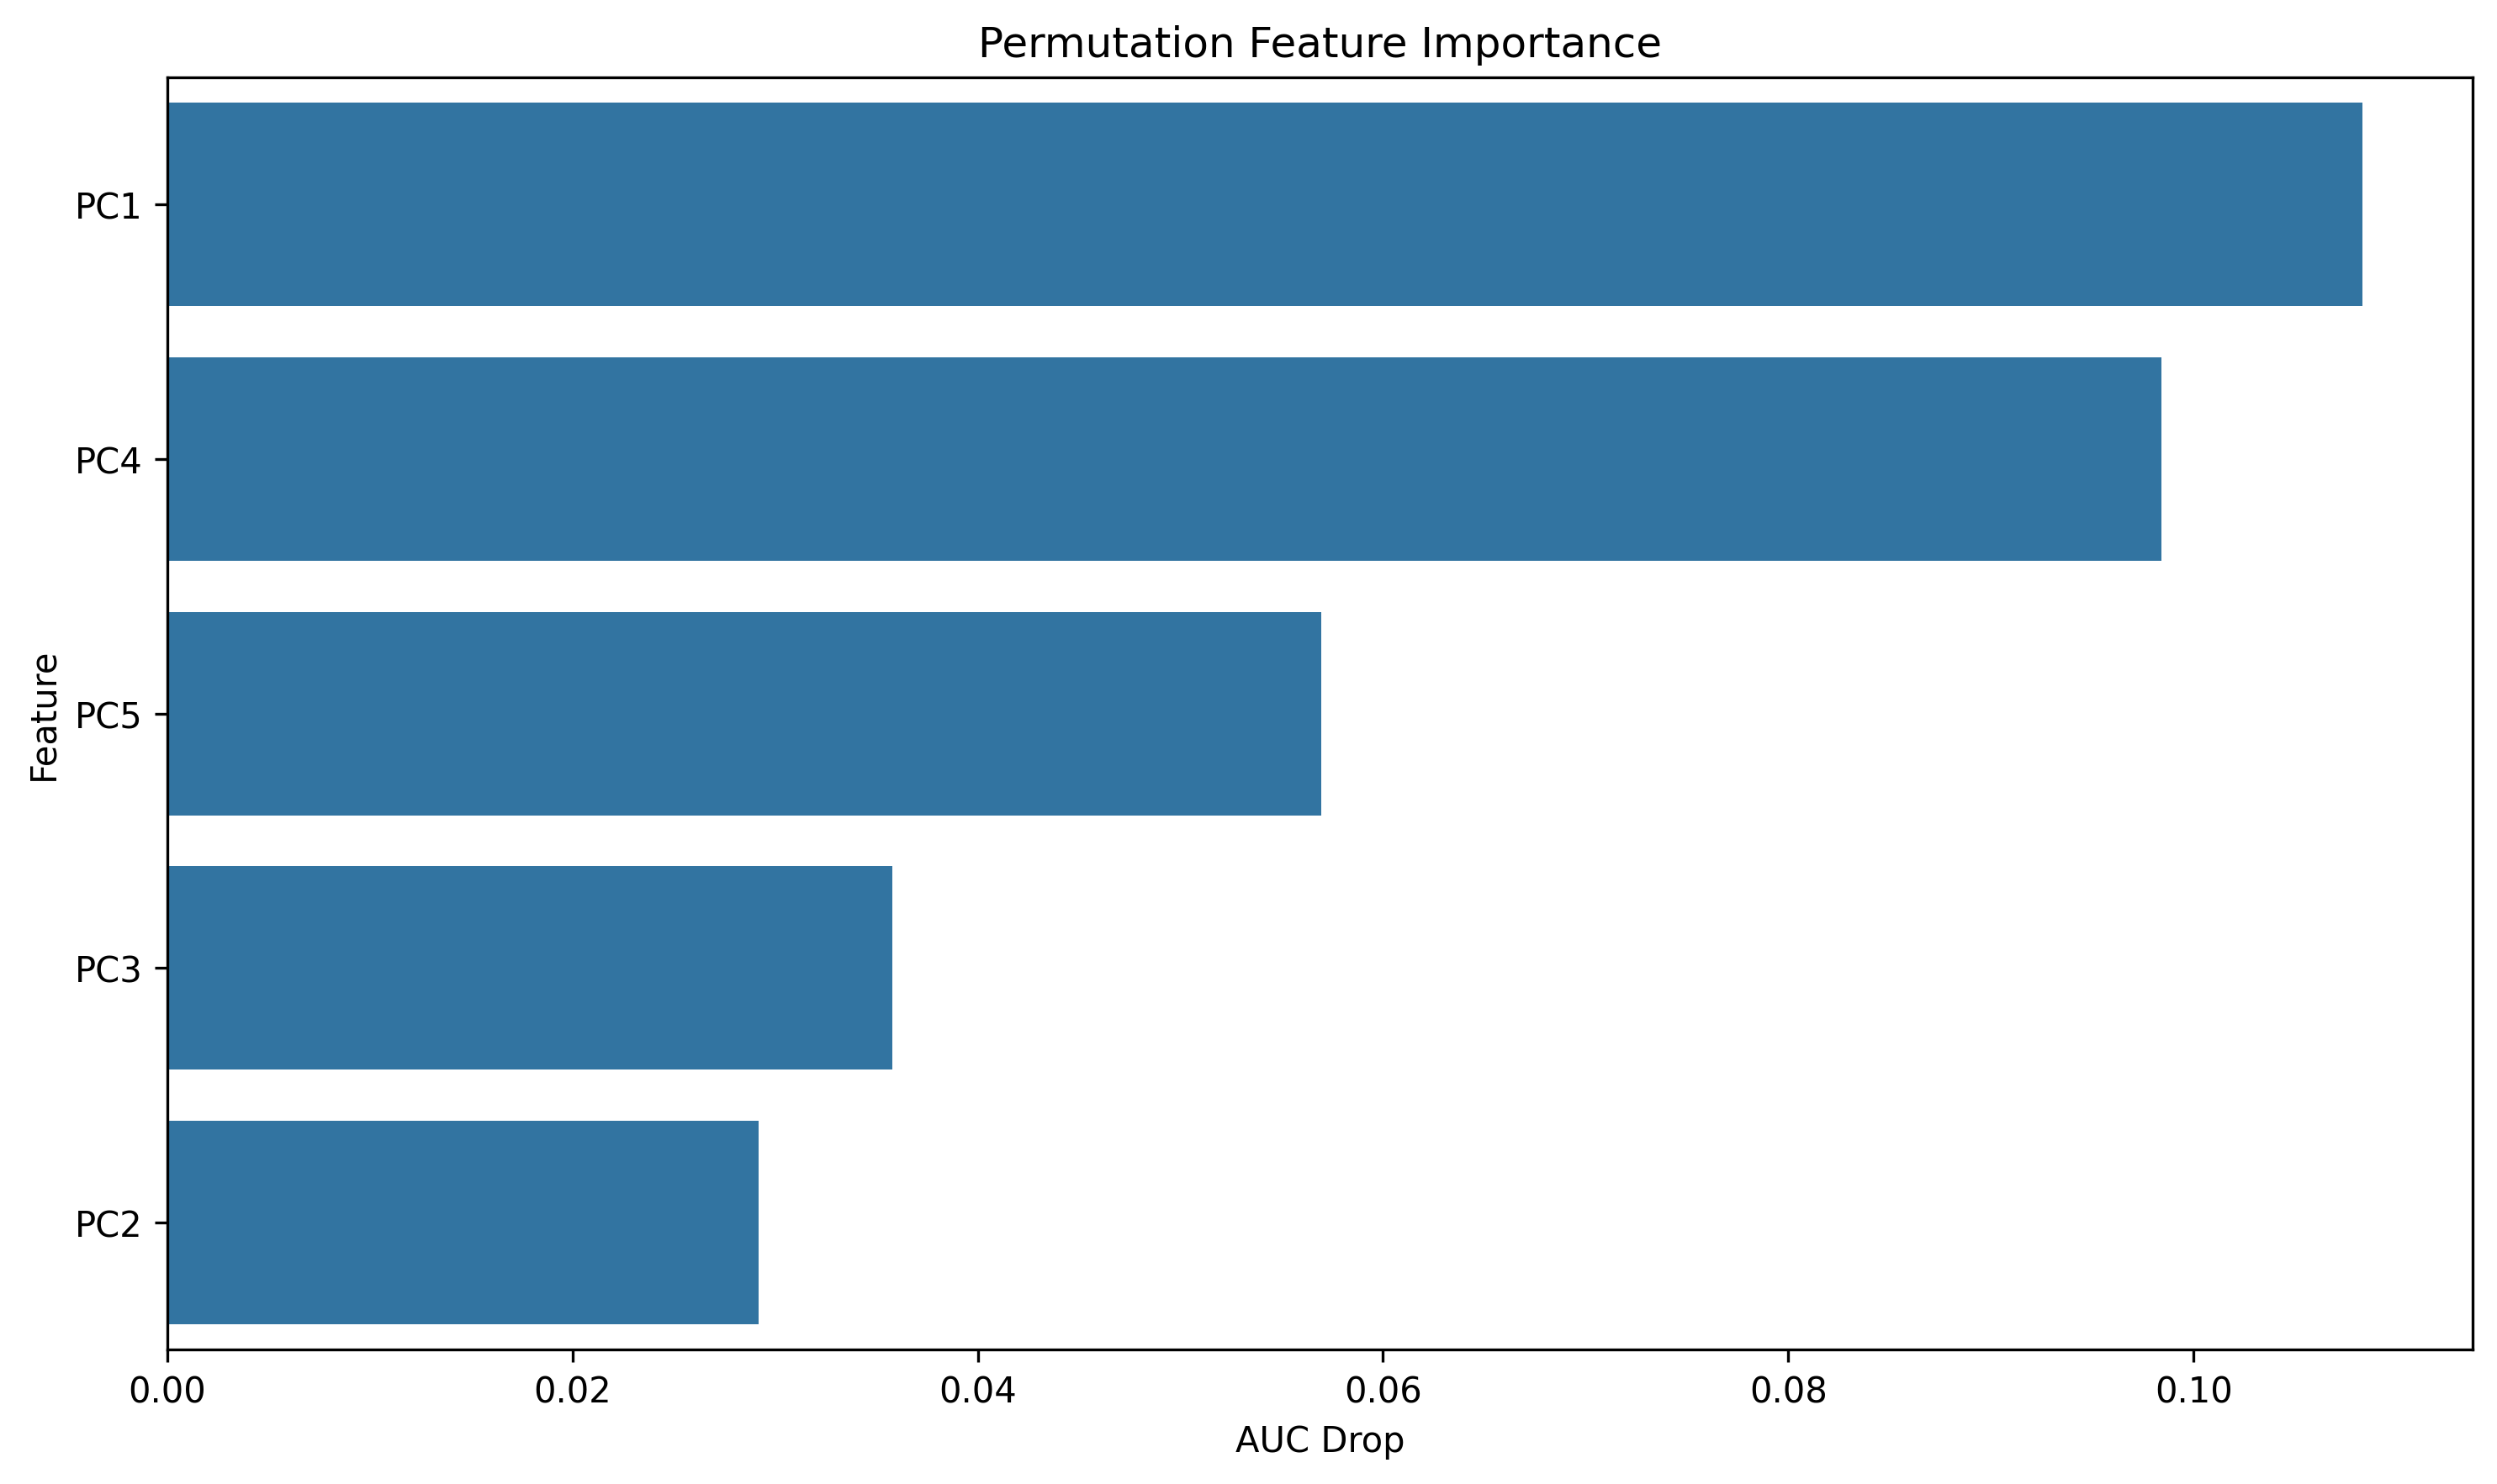

The table this chart was drawn from, first rows:
feature, importance
PC1, 0.1083
PC4, 0.09842
PC5, 0.05694
PC3, 0.03579
PC2, 0.02918
